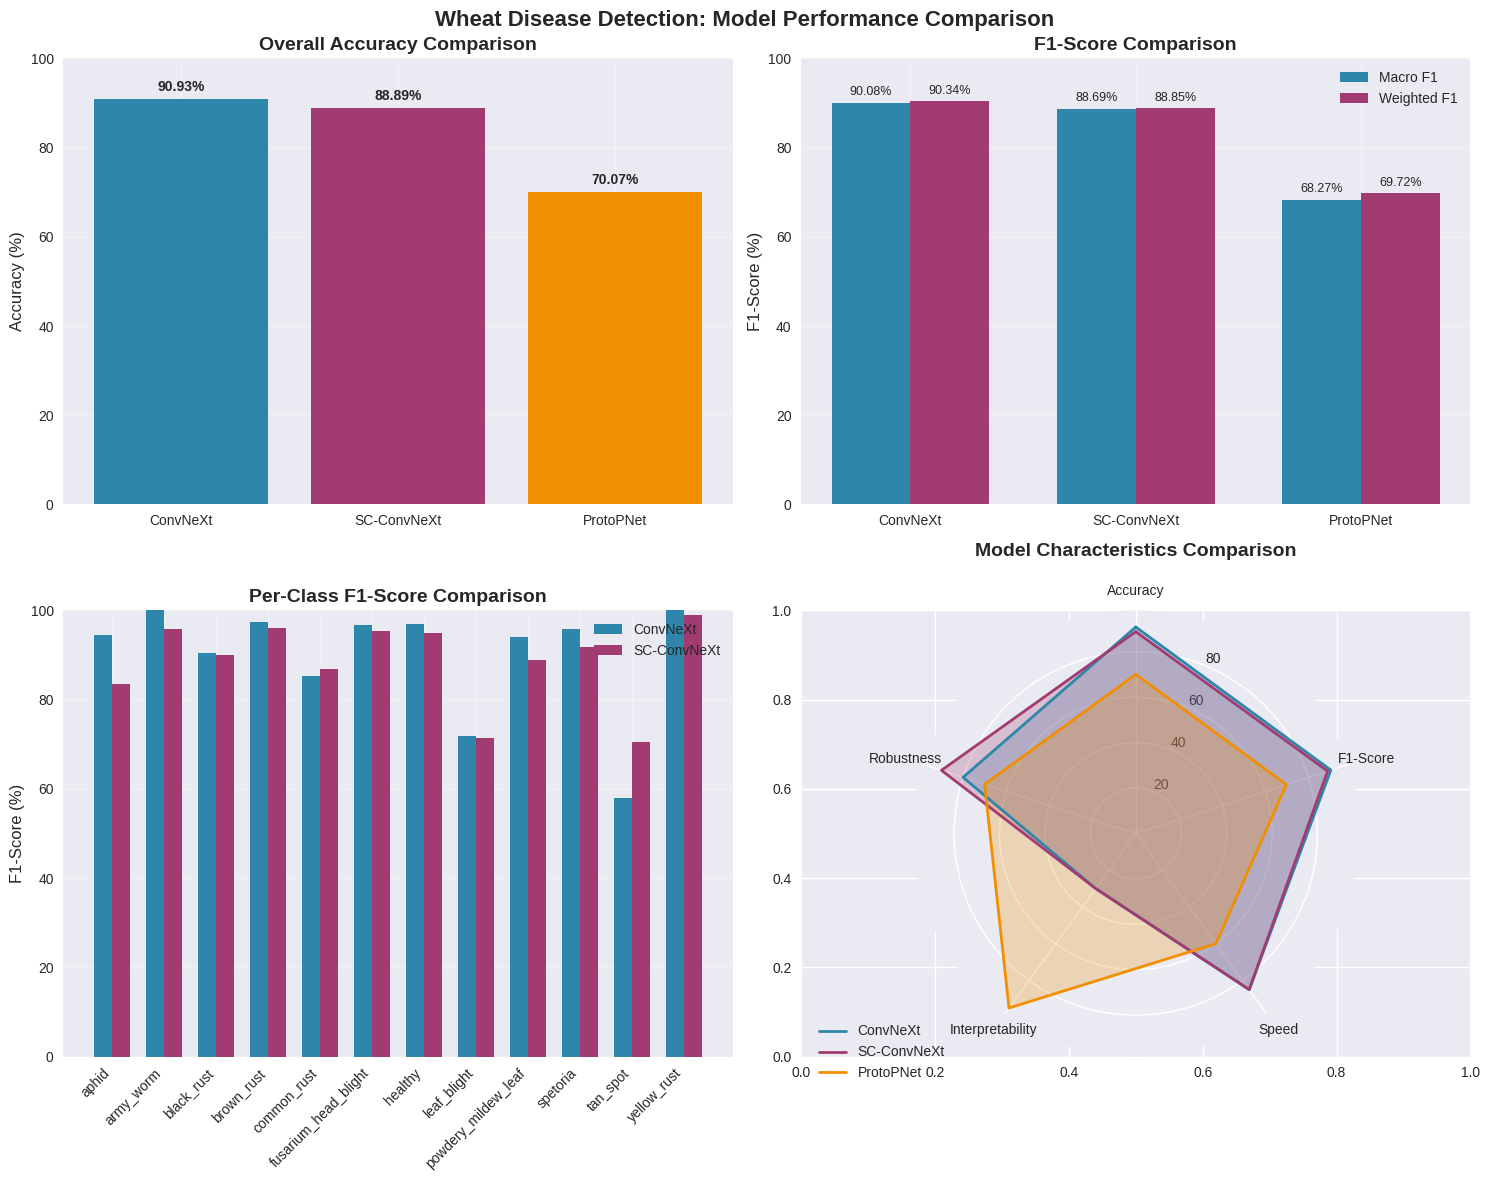

The script that saved this image:
import matplotlib.pyplot as plt
import numpy as np
import seaborn as sns

# Set style
plt.style.use('seaborn-v0_8')
sns.set_palette("husl")

# Model performance data
models = ['ConvNeXt', 'SC-ConvNeXt', 'ProtoPNet']
accuracies = [90.93, 88.89, 70.07]
macro_f1 = [90.08, 88.69, 68.27]
weighted_f1 = [90.34, 88.85, 69.72]

# Create figure with subplots
fig, ((ax1, ax2), (ax3, ax4)) = plt.subplots(2, 2, figsize=(15, 12))
fig.suptitle('Wheat Disease Detection: Model Performance Comparison', fontsize=16, fontweight='bold')

# 1. Overall Accuracy Comparison
bars1 = ax1.bar(models, accuracies, color=['#2E86AB', '#A23B72', '#F18F01'])
ax1.set_title('Overall Accuracy Comparison', fontsize=14, fontweight='bold')
ax1.set_ylabel('Accuracy (%)', fontsize=12)
ax1.set_ylim(0, 100)
ax1.grid(True, alpha=0.3)

# Add value labels on bars
for bar, acc in zip(bars1, accuracies):
    height = bar.get_height()
    ax1.text(bar.get_x() + bar.get_width()/2., height + 1,
             f'{acc:.2f}%', ha='center', va='bottom', fontweight='bold')

# 2. F1-Score Comparison
x = np.arange(len(models))
width = 0.35

bars2 = ax2.bar(x - width/2, macro_f1, width, label='Macro F1', color='#2E86AB')
bars3 = ax2.bar(x + width/2, weighted_f1, width, label='Weighted F1', color='#A23B72')

ax2.set_title('F1-Score Comparison', fontsize=14, fontweight='bold')
ax2.set_ylabel('F1-Score (%)', fontsize=12)
ax2.set_xticks(x)
ax2.set_xticklabels(models)
ax2.legend()
ax2.set_ylim(0, 100)
ax2.grid(True, alpha=0.3)

# Add value labels
for bar in bars2:
    height = bar.get_height()
    ax2.text(bar.get_x() + bar.get_width()/2., height + 1,
             f'{height:.2f}%', ha='center', va='bottom', fontsize=9)
for bar in bars3:
    height = bar.get_height()
    ax2.text(bar.get_x() + bar.get_width()/2., height + 1,
             f'{height:.2f}%', ha='center', va='bottom', fontsize=9)

# 3. Per-Class Performance (ConvNeXt)
classes = ['aphid', 'army_worm', 'black_rust', 'brown_rust', 'common_rust', 
           'fusarium_head_blight', 'healthy', 'leaf_blight', 'powdery_mildew_leaf', 
           'spetoria', 'tan_spot', 'yellow_rust']

convnext_f1 = [94.55, 100.0, 90.38, 97.30, 85.33, 96.70, 96.91, 71.91, 94.00, 95.89, 57.97, 100.0]
sc_convnext_f1 = [83.50, 95.74, 90.00, 96.00, 86.84, 95.35, 94.95, 71.43, 88.89, 91.89, 70.59, 99.05]

x_pos = np.arange(len(classes))
width = 0.35

bars4 = ax3.bar(x_pos - width/2, convnext_f1, width, label='ConvNeXt', color='#2E86AB')
bars5 = ax3.bar(x_pos + width/2, sc_convnext_f1, width, label='SC-ConvNeXt', color='#A23B72')

ax3.set_title('Per-Class F1-Score Comparison', fontsize=14, fontweight='bold')
ax3.set_ylabel('F1-Score (%)', fontsize=12)
ax3.set_xticks(x_pos)
ax3.set_xticklabels(classes, rotation=45, ha='right')
ax3.legend()
ax3.set_ylim(0, 100)
ax3.grid(True, alpha=0.3)

# 4. Model Characteristics Radar Chart
categories = ['Accuracy', 'F1-Score', 'Speed', 'Interpretability', 'Robustness']
convnext_scores = [90.93, 90.34, 85, 30, 80]
sc_convnext_scores = [88.89, 88.85, 85, 30, 90]
protopnet_scores = [70.07, 69.72, 60, 95, 70]

# Number of variables
N = len(categories)

# Compute angle for each axis
angles = [n / float(N) * 2 * np.pi for n in range(N)]
angles += angles[:1]

# Initialize the spider plot
ax4 = plt.subplot(2, 2, 4, projection='polar')

# Plot ConvNeXt
values = convnext_scores + convnext_scores[:1]
ax4.plot(angles, values, linewidth=2, linestyle='solid', label='ConvNeXt', color='#2E86AB')
ax4.fill(angles, values, alpha=0.25, color='#2E86AB')

# Plot SC-ConvNeXt
values = sc_convnext_scores + sc_convnext_scores[:1]
ax4.plot(angles, values, linewidth=2, linestyle='solid', label='SC-ConvNeXt', color='#A23B72')
ax4.fill(angles, values, alpha=0.25, color='#A23B72')

# Plot ProtoPNet
values = protopnet_scores + protopnet_scores[:1]
ax4.plot(angles, values, linewidth=2, linestyle='solid', label='ProtoPNet', color='#F18F01')
ax4.fill(angles, values, alpha=0.25, color='#F18F01')

# Fix axis to go in the right order and start at 12 o'clock
ax4.set_theta_offset(np.pi / 2)
ax4.set_theta_direction(-1)

# Draw axis lines for each angle and label
ax4.set_xticks(angles[:-1])
ax4.set_xticklabels(categories)

# Add legend
ax4.legend(loc='upper right', bbox_to_anchor=(0.1, 0.1))
ax4.set_title('Model Characteristics Comparison', fontsize=14, fontweight='bold', pad=20)

plt.tight_layout()
plt.savefig('model_performance_comparison.png', dpi=300, bbox_inches='tight')
plt.show()

# Print summary statistics
print("=== MODEL PERFORMANCE SUMMARY ===")
print(f"{'Model':<15} {'Accuracy':<10} {'Macro F1':<10} {'Weighted F1':<12}")
print("-" * 50)
for i, model in enumerate(models):
    print(f"{model:<15} {accuracies[i]:<10.2f} {macro_f1[i]:<10.2f} {weighted_f1[i]:<12.2f}")

print("\n=== KEY INSIGHTS ===")
print("1. ConvNeXt achieves the best overall performance (90.93% accuracy)")
print("2. SC-ConvNeXt provides good balance of performance and robustness")
print("3. ProtoPNet offers high interpretability but lower accuracy")
print("4. All models struggle with tan_spot and leaf_blight detection")
print("5. Army_worm and yellow_rust are detected with near-perfect accuracy") 